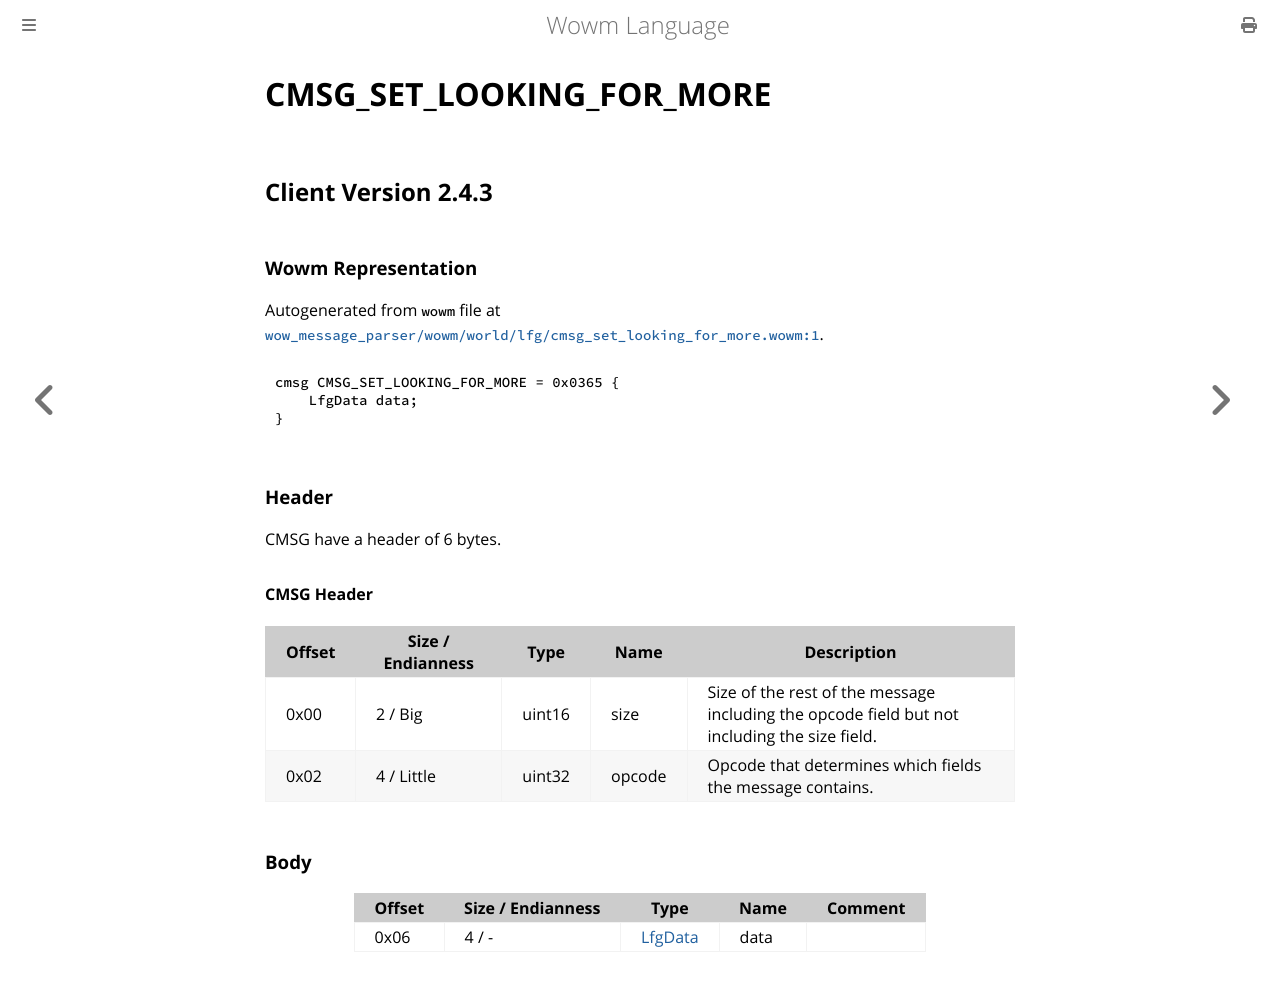

repository: gtker/wow_messages · page: docs/cmsg_set_looking_for_more.html · generator: mdbook

# CMSG_SET_LOOKING_FOR_MORE

## Client Version 2.4.3

### Wowm Representation

Autogenerated from `wowm` file at [`wow_message_parser/wowm/world/lfg/cmsg_set_looking_for_more.wowm:1`](https://github.com/gtker/wow_messages/tree/main/wow_message_parser/wowm/world/lfg/cmsg_set_looking_for_more.wowm#L1).
```rust,ignore
cmsg CMSG_SET_LOOKING_FOR_MORE = 0x0365 {
    LfgData data;
}
```
### Header

CMSG have a header of 6 bytes.

#### CMSG Header

| Offset | Size / Endianness | Type   | Name   | Description |
| ------ | ----------------- | ------ | ------ | ----------- |
| 0x00   | 2 / Big           | uint16 | size   | Size of the rest of the message including the opcode field but not including the size field.|
| 0x02   | 4 / Little        | uint32 | opcode | Opcode that determines which fields the message contains.|

### Body

| Offset | Size / Endianness | Type | Name | Comment |
| ------ | ----------------- | ---- | ---- | ------- |
| 0x06 | 4 / - | [LfgData](lfgdata.md) | data |  |
